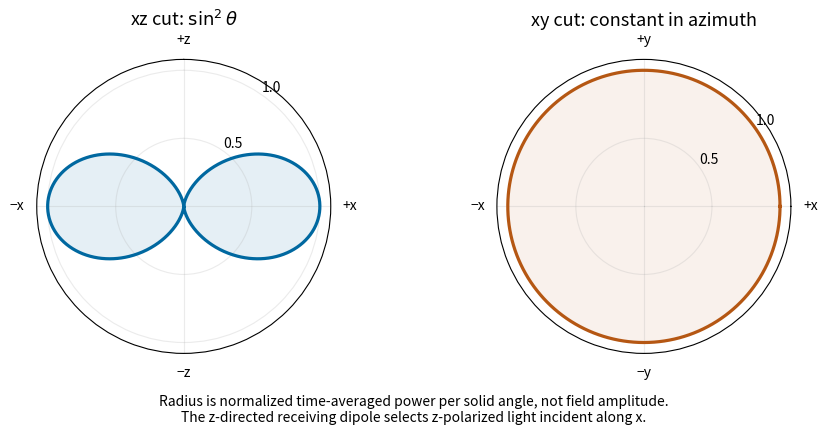

Python code for this plot: (Note: this script raises an exception after producing the figure.)
"""Original solution figure; tested with Python 3.14.

Uses the NumPy and Matplotlib dependencies in the root pyproject.toml.
Writes the PNG basename to the current working directory.
"""
from pathlib import Path
import matplotlib
matplotlib.use("Agg")
import matplotlib.pyplot as plt
import numpy as np

def main():
    angle=np.linspace(0,2*np.pi,1001)
    fig,(xz,xy)=plt.subplots(1,2,figsize=(9,4.9),subplot_kw={"projection":"polar"})
    xz.set_theta_zero_location("N");xz.set_theta_direction(-1)
    xz.plot(angle,np.sin(angle)**2,color="#0068a0",lw=2.3)
    xz.fill(angle,np.sin(angle)**2,color="#0068a0",alpha=.1)
    xz.set_thetagrids([0,90,180,270],["+z","+x","−z","−x"])
    xz.set_title(r"xz cut: $\sin^2\theta$",pad=24,fontsize=13)
    xy.set_theta_zero_location("E")
    xy.plot(angle,np.ones_like(angle),color="#b55713",lw=2.3)
    xy.fill(angle,np.ones_like(angle),color="#b55713",alpha=.08)
    xy.set_thetagrids([0,90,180,270],["+x","+y","−x","−y"])
    xy.set_title("xy cut: constant in azimuth",pad=24,fontsize=13)
    for ax in (xz,xy):
        ax.set_ylim(0,1.08);ax.set_yticks([.5,1]);ax.set_rlabel_position(35);ax.grid(alpha=.25)
    fig.text(.5,.06,"Radius is normalized time-averaged power per solid angle, not field amplitude.\nThe z-directed receiving dipole selects z-polarized light incident along x.",ha="center",fontsize=10)
    fig.subplots_adjust(left=.055,right=.945,bottom=.2,top=.8,wspace=.35)

    fig.savefig(Path(__file__).with_suffix(".png").name, dpi=150,
                facecolor="white", transparent=False)
    plt.close(fig)


if __name__ == "__main__":
    main()
